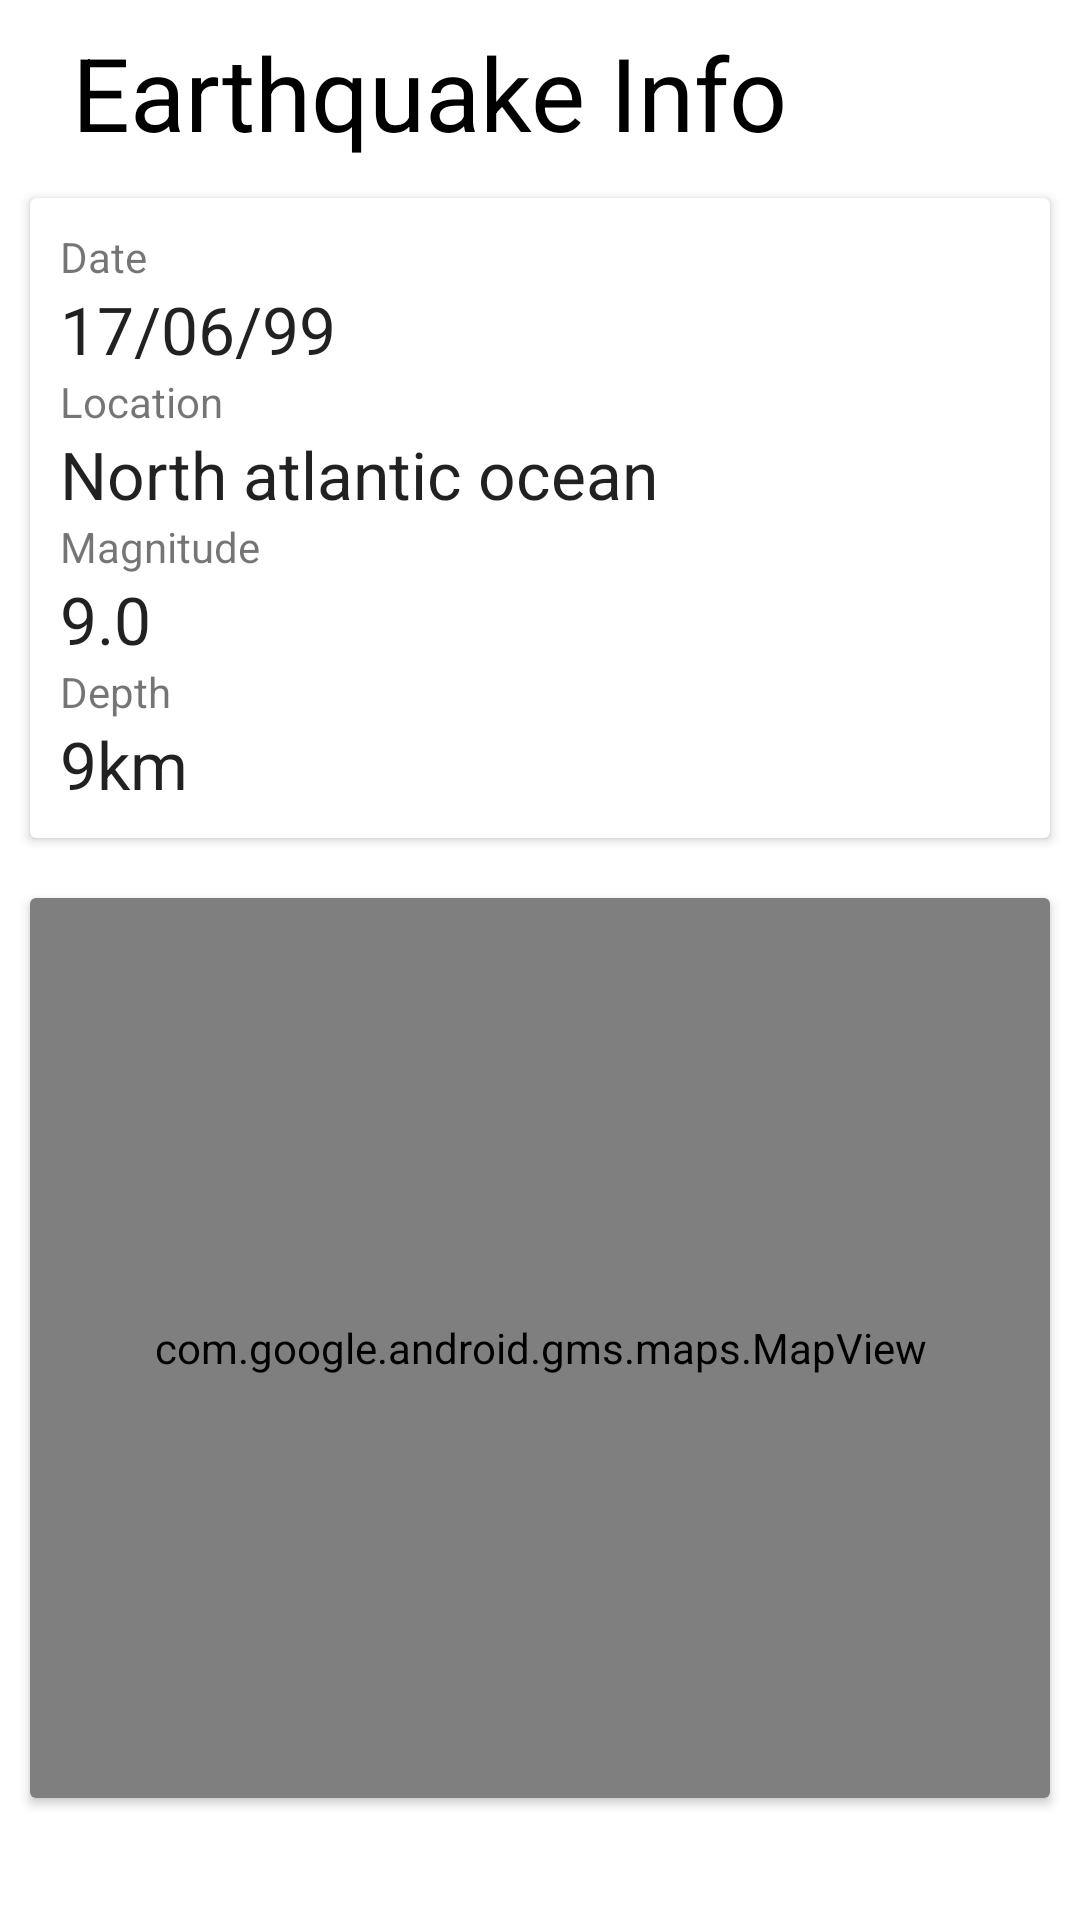

This screen was rendered from an Android layout file. Write that file and the resources it references.
<!-- AndroidManifest.xml: application theme Theme.QuakeViewer -->
<!-- res/layout/activity_quake_details.xml -->
<?xml version="1.0" encoding="utf-8"?>
<androidx.constraintlayout.widget.ConstraintLayout xmlns:android="http://schemas.android.com/apk/res/android"
    xmlns:app="http://schemas.android.com/apk/res-auto"
    xmlns:tools="http://schemas.android.com/tools"
    android:layout_width="match_parent"
    android:layout_height="match_parent"
    tools:context=".QuakeDetails">

    <TextView
        android:id="@+id/info_title"
        android:layout_width="wrap_content"
        android:layout_height="wrap_content"
        android:layout_marginStart="24dp"
        android:layout_marginLeft="24dp"
        android:layout_marginTop="8dp"
        android:text="Earthquake Info"
        android:textAppearance="@style/TextAppearance.AppCompat.Display1"
        android:textColor="@color/black"
        app:layout_constraintStart_toStartOf="parent"
        app:layout_constraintTop_toTopOf="parent" />

    <ScrollView
        android:layout_width="match_parent"
        android:layout_height="match_parent">

        <LinearLayout
            android:layout_width="match_parent"
            android:layout_height="wrap_content"
            android:orientation="vertical" >

            <FrameLayout
                android:layout_width="match_parent"
                android:layout_height="match_parent"
                android:layout_marginTop="56dp">

                <androidx.cardview.widget.CardView
                    android:layout_width="match_parent"
                    android:layout_height="wrap_content"
                    android:layout_margin="10dp"
                    android:layout_marginStart="10dp"
                    android:layout_marginLeft="10dp"
                    android:layout_marginTop="66dp">

                    <TableLayout
                        android:layout_width="match_parent"
                        android:layout_height="wrap_content"
                        android:layout_margin="10dp">

                        <TableRow
                            android:layout_width="match_parent"
                            android:layout_height="match_parent">

                            <TextView
                                android:id="@+id/info_date_label"
                                android:layout_width="match_parent"
                                android:layout_height="wrap_content"
                                android:text="Date" />
                        </TableRow>

                        <TableRow
                            android:layout_width="match_parent"
                            android:layout_height="match_parent">

                            <TextView
                                android:id="@+id/info_date"
                                android:layout_width="match_parent"
                                android:layout_height="wrap_content"
                                android:text="17/06/99"
                                android:textAppearance="@style/TextAppearance.AppCompat.Large" />
                        </TableRow>

                        <TableRow
                            android:layout_width="match_parent"
                            android:layout_height="match_parent">

                            <TextView
                                android:id="@+id/info_location_label"
                                android:layout_width="wrap_content"
                                android:layout_height="wrap_content"
                                android:text="Location" />
                        </TableRow>

                        <TableRow
                            android:layout_width="match_parent"
                            android:layout_height="match_parent">

                            <TextView
                                android:id="@+id/info_location"
                                android:layout_width="wrap_content"
                                android:layout_height="wrap_content"
                                android:text="North atlantic ocean"
                                android:textAppearance="@style/TextAppearance.AppCompat.Large" />
                        </TableRow>

                        <TableRow
                            android:layout_width="match_parent"
                            android:layout_height="78dp">

                            <TextView
                                android:id="@+id/info_magnitude_label"
                                android:layout_width="wrap_content"
                                android:layout_height="wrap_content"
                                android:text="Magnitude" />
                        </TableRow>

                        <TableRow
                            android:layout_width="match_parent"
                            android:layout_height="match_parent">

                            <TextView
                                android:id="@+id/info_magnitude"
                                android:layout_width="wrap_content"
                                android:layout_height="wrap_content"
                                android:text="9.0"
                                android:textAppearance="@style/TextAppearance.AppCompat.Large" />
                        </TableRow>

                        <TableRow
                            android:layout_width="match_parent"
                            android:layout_height="match_parent">

                            <TextView
                                android:id="@+id/info_depth_label"
                                android:layout_width="match_parent"
                                android:layout_height="wrap_content"
                                android:text="Depth" />
                        </TableRow>

                        <TableRow
                            android:layout_width="match_parent"
                            android:layout_height="96dp">

                            <TextView
                                android:id="@+id/info_depth"
                                android:layout_width="wrap_content"
                                android:layout_height="wrap_content"
                                android:text="9km"
                                android:textAppearance="@style/TextAppearance.AppCompat.Large" />
                        </TableRow>
                    </TableLayout>

                </androidx.cardview.widget.CardView>

            </FrameLayout>

            <FrameLayout
                android:layout_width="match_parent"
                android:layout_height="match_parent">

                <androidx.cardview.widget.CardView
                    android:layout_width="match_parent"
                    android:layout_height="300dp"
                    android:layout_margin="10dp">

                    <com.google.android.gms.maps.MapView
                        android:id="@+id/info_map_view"
                        android:layout_width="match_parent"
                        android:layout_height="match_parent" />
                </androidx.cardview.widget.CardView>

            </FrameLayout>
        </LinearLayout>
    </ScrollView>

</androidx.constraintlayout.widget.ConstraintLayout>
<!-- resources referenced by this layout -->
<resources>
  <color name="black">#FF000000</color>
  <style name="Theme.QuakeViewer" parent="Theme.MaterialComponents.DayNight.NoActionBar">
          
          <item name="colorPrimary">@color/purple_500</item>
          <item name="colorPrimaryVariant">@color/purple_700</item>
          <item name="colorOnPrimary">@color/white</item>
          
          <item name="colorSecondary">@color/teal_200</item>
          <item name="colorSecondaryVariant">@color/teal_700</item>
          <item name="colorOnSecondary">@color/black</item>
          
          <item name="android:statusBarColor" tools:targetApi="l">?attr/colorPrimaryVariant</item>
          
      </style>
  <color name="purple_500">#FF6200EE</color>
  <color name="purple_700">#FF3700B3</color>
  <color name="white">#FFFFFFFF</color>
  <color name="teal_200">#FF03DAC5</color>
  <color name="teal_700">#FF018786</color>
</resources>
